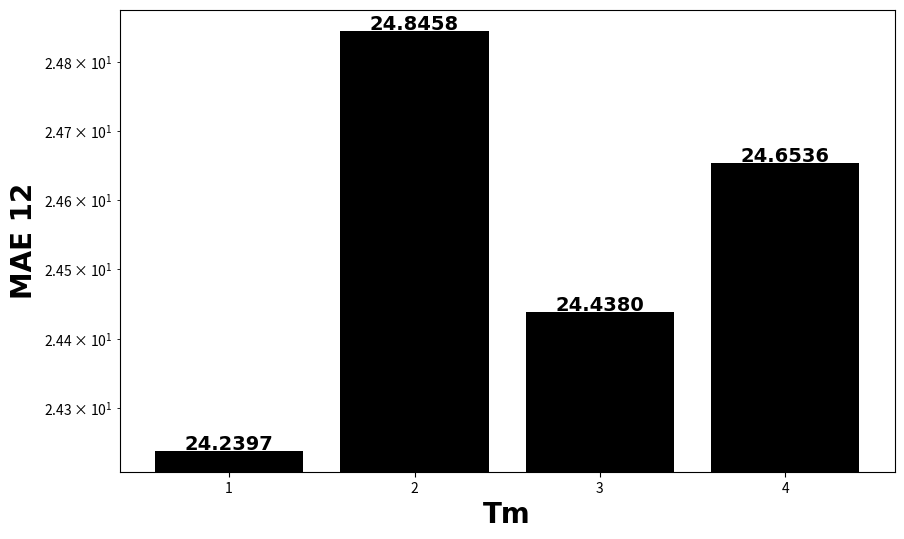

Write the Python code that produced this figure.

import matplotlib.pyplot as plt
import numpy as np

# Data
Tmove = ['1', '2', '3', '4']
# MAE_3 = [13.2866, 13.3738, 13.3628, 13.3456]
# MAE_6 = [18.7270, 19.0829, 18.8706, 19.0242]
MAE_12 = [24.2397, 24.8458, 24.4380, 24.6536]

# topk = ['10', '20', '30', '40', '50']
# MAE_3 = [13.6622, 13.2866, 14.1665, 13.3018, 14.1128]
# MAE_6 = [18.8693, 18.7270, 19.6338, 18.8014, 19.5609]
# MAE_12 = [23.8076, 24.2397, 24.6066, 24.3351, 24.6070]

# Plot
fig, ax = plt.subplots(figsize=(10, 6))  # Increase figure size

bars = ax.bar(Tmove, MAE_12, color='black')

# Adding text annotations
for bar in bars:
    height = bar.get_height()
    ax.text(bar.get_x() + bar.get_width() / 2., height + 0.002, f'{height:.4f}', ha='center', color='black', fontsize=14, fontweight='bold', fontname='Times New Roman')

# Set y-axis to logarithmic scale
ax.set_yscale('log')

# Labels and title
ax.set_xlabel('Tm', fontsize=20, fontweight='bold', fontname='Times New Roman')
ax.set_ylabel('MAE 12', fontsize=20, fontweight='bold', fontname='Times New Roman')


# Save the plot
fig.savefig('MAE_Tmove.png')

# Display the plot
plt.show()




